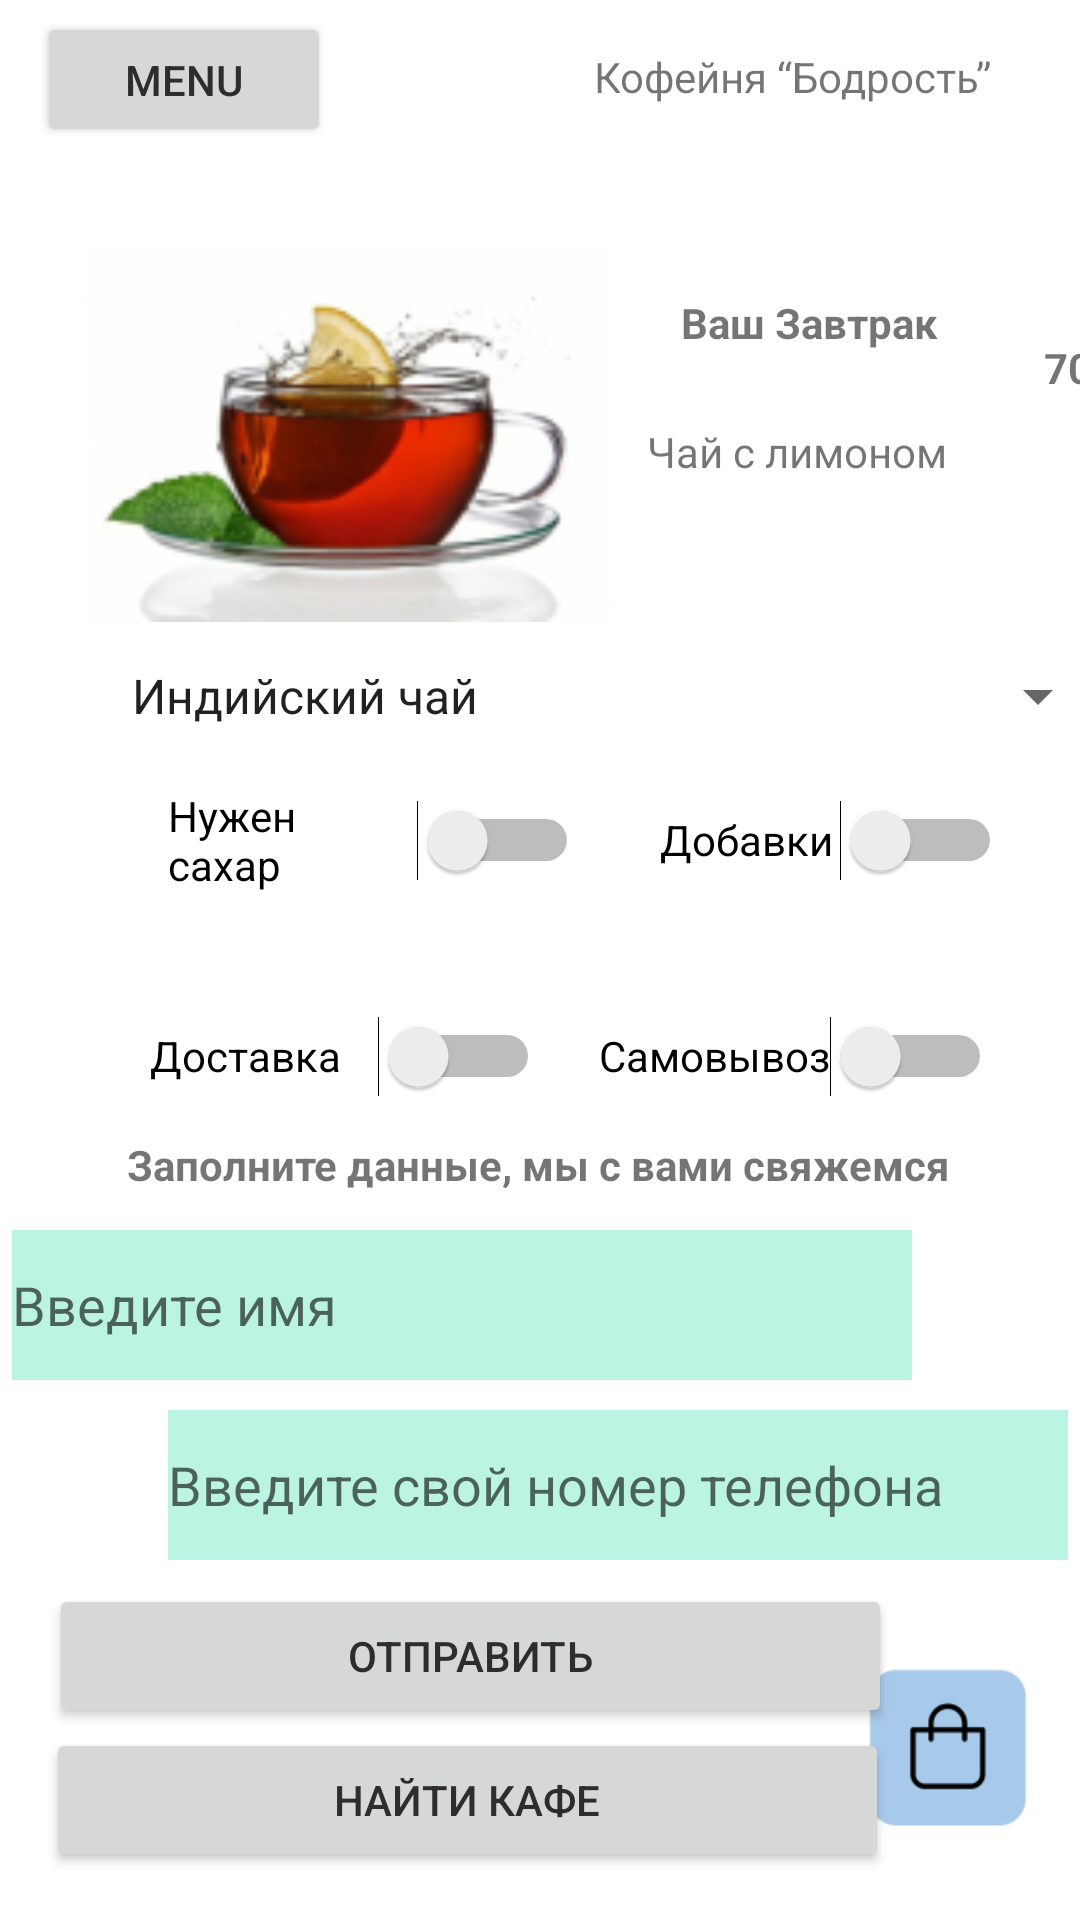

Layout XML and referenced resources for this Android screen:
<!-- AndroidManifest.xml: application theme Theme.PR26 -->
<!-- res/layout/activity_main4.xml -->
<?xml version="1.0" encoding="utf-8"?>
<androidx.constraintlayout.widget.ConstraintLayout xmlns:android="http://schemas.android.com/apk/res/android"
    xmlns:app="http://schemas.android.com/apk/res-auto"
    xmlns:tools="http://schemas.android.com/tools"
    android:layout_width="match_parent"
    android:layout_height="match_parent"
    tools:context=".MainActivity3">

    <ImageView
        android:id="@+id/imageView19"
        android:layout_width="56dp"
        android:layout_height="54dp"
        android:layout_marginTop="424dp"
        android:layout_marginEnd="16dp"
        app:layout_constraintEnd_toEndOf="parent"
        app:layout_constraintTop_toBottomOf="@+id/textView7"
        app:srcCompat="@drawable/buttonzakaz" />

    <TextView
        android:id="@+id/textView4"
        android:layout_width="146dp"
        android:layout_height="29dp"
        android:layout_marginTop="16dp"
        android:layout_marginEnd="16dp"
        android:text="Кофейня “Бодрость”"
        app:layout_constraintEnd_toEndOf="parent"
        app:layout_constraintTop_toTopOf="parent" />

    <Button
        android:id="@+id/button4"
        android:layout_width="98dp"
        android:layout_height="45dp"
        android:layout_marginTop="4dp"
        android:text="Menu"
        android:textColor="#2E2D2D"
        app:layout_constraintEnd_toEndOf="parent"
        app:layout_constraintHorizontal_bias="0.047"
        app:layout_constraintStart_toStartOf="parent"
        app:layout_constraintTop_toTopOf="parent" />

    <TextView
        android:id="@+id/textView5"
        android:layout_width="wrap_content"
        android:layout_height="wrap_content"
        android:text="Заполните данные, мы с вами свяжемся"
        android:textStyle="bold"
        app:layout_constraintBottom_toTopOf="@+id/editText2"
        app:layout_constraintEnd_toEndOf="parent"
        app:layout_constraintHorizontal_bias="0.496"
        app:layout_constraintStart_toStartOf="parent"
        app:layout_constraintTop_toBottomOf="@+id/spinner"
        app:layout_constraintVertical_bias="0.909" />

    <EditText
        android:id="@+id/editText2"
        android:layout_width="300dp"
        android:layout_height="50dp"
        android:layout_marginEnd="56dp"
        android:layout_marginBottom="180dp"
        android:background="#BBF4E3"
        android:hint="Введите имя"
        app:layout_constraintBottom_toBottomOf="parent"
        app:layout_constraintEnd_toEndOf="parent">

    </EditText>

    <EditText
        android:id="@+id/editText"
        android:layout_width="300dp"
        android:layout_height="50dp"
        android:layout_marginStart="56dp"
        android:layout_marginBottom="120dp"
        android:background="#BBF4E3"
        android:hint="Введите свой номер телефона"
        app:layout_constraintBottom_toBottomOf="parent"
        app:layout_constraintStart_toStartOf="parent">

    </EditText>

    <Button
        android:id="@+id/button3"
        android:layout_width="281dp"
        android:layout_height="48dp"
        android:layout_marginBottom="16dp"
        android:text="Найти кафе"
        android:textColor="#2E2D2D"
        app:layout_constraintBottom_toBottomOf="parent"
        app:layout_constraintEnd_toEndOf="parent"
        app:layout_constraintHorizontal_bias="0.192"
        app:layout_constraintStart_toStartOf="parent" />

    <Button
        android:id="@+id/button5"
        android:layout_width="281dp"
        android:layout_height="48dp"
        android:layout_marginBottom="64dp"
        android:text="Отправить"
        android:textColor="#2E2D2D"
        app:layout_constraintBottom_toBottomOf="parent"
        app:layout_constraintEnd_toEndOf="parent"
        app:layout_constraintHorizontal_bias="0.207"
        app:layout_constraintStart_toStartOf="parent" />

    <Switch
        android:id="@+id/switch2"
        android:layout_width="131dp"
        android:layout_height="48dp"
        android:layout_marginTop="24dp"
        android:text="Самовывоз"
        app:layout_constraintEnd_toEndOf="parent"
        app:layout_constraintHorizontal_bias="0.404"
        app:layout_constraintStart_toEndOf="@+id/switch1"
        app:layout_constraintTop_toBottomOf="@+id/switch3" />

    <Switch
        android:id="@+id/switch4"
        android:layout_width="137dp"
        android:layout_height="48dp"
        android:layout_marginStart="56dp"
        android:layout_marginBottom="340dp"
        android:text="Нужен сахар"
        app:layout_constraintBottom_toBottomOf="parent"
        app:layout_constraintStart_toStartOf="parent"
        app:layout_constraintTop_toBottomOf="@+id/spinner"
        app:layout_constraintVertical_bias="0.0" />

    <Switch
        android:id="@+id/switch3"
        android:layout_width="114dp"
        android:layout_height="48dp"
        android:layout_marginBottom="340dp"
        android:text="Добавки"
        app:layout_constraintBottom_toBottomOf="parent"
        app:layout_constraintEnd_toEndOf="parent"
        app:layout_constraintHorizontal_bias="0.509"
        app:layout_constraintStart_toEndOf="@+id/switch4"
        app:layout_constraintTop_toBottomOf="@+id/spinner"
        app:layout_constraintVertical_bias="0.0" />

    <Spinner
        android:id="@+id/spinner"
        android:layout_width="334dp"
        android:layout_height="48dp"
        android:layout_marginStart="36dp"
        android:layout_marginBottom="384dp"
        android:entries="@array/tea"
        app:layout_constraintBottom_toBottomOf="parent"
        app:layout_constraintStart_toStartOf="parent" />

    <Switch
        android:id="@+id/switch1"
        android:layout_width="130dp"
        android:layout_height="48dp"
        android:layout_marginTop="24dp"
        android:text="Доставка"
        app:layout_constraintEnd_toEndOf="parent"
        app:layout_constraintHorizontal_bias="0.217"
        app:layout_constraintStart_toStartOf="parent"
        app:layout_constraintTop_toBottomOf="@+id/switch4" />

    <TextView
        android:id="@+id/textView8"
        android:layout_width="wrap_content"
        android:layout_height="wrap_content"
        android:text="Ваш Завтрак"
        android:textStyle="bold"
        app:layout_constraintBottom_toBottomOf="parent"
        app:layout_constraintEnd_toEndOf="parent"
        app:layout_constraintHorizontal_bias="0.827"
        app:layout_constraintStart_toStartOf="parent"
        app:layout_constraintTop_toTopOf="parent"
        app:layout_constraintVertical_bias="0.158" />

    <TextView
        android:id="@+id/textView6"
        android:layout_width="wrap_content"
        android:layout_height="wrap_content"
        android:layout_marginTop="96dp"
        android:text="Чай с лимоном"
        app:layout_constraintEnd_toEndOf="parent"
        app:layout_constraintHorizontal_bias="0.829"
        app:layout_constraintStart_toStartOf="parent"
        app:layout_constraintTop_toBottomOf="@+id/textView4" />

    <ImageView
        android:id="@+id/imageView10"
        android:layout_width="176dp"
        android:layout_height="189dp"
        app:layout_constraintBottom_toBottomOf="parent"
        app:layout_constraintEnd_toEndOf="parent"
        app:layout_constraintHorizontal_bias="0.152"
        app:layout_constraintStart_toStartOf="parent"
        app:layout_constraintTop_toTopOf="parent"
        app:layout_constraintVertical_bias="0.111"
        app:srcCompat="@drawable/tea" />

    <TextView
        android:id="@+id/textView7"
        android:layout_width="wrap_content"
        android:layout_height="wrap_content"
        android:layout_marginStart="144dp"
        android:layout_marginBottom="508dp"
        android:text="70 р"
        android:textStyle="bold"
        app:layout_constraintBottom_toBottomOf="parent"
        app:layout_constraintStart_toEndOf="@+id/imageView10" />

</androidx.constraintlayout.widget.ConstraintLayout>
<!-- resources referenced by this layout -->
<resources>
  <string-array name="tea">
          <item>Индийский чай</item>
          <item>Чай Пуэр</item>
          <item>Чай с мятой</item>
          <item>Чай с мёдом и имберём</item>
      </string-array>
  <!-- drawable buttonzakaz: png bitmap (drawable, 2237 bytes) -->
  <!-- drawable tea: png bitmap (drawable-v24, 20076 bytes) -->
  <style name="Theme.PR26" parent="Theme.MaterialComponents.DayNight.DarkActionBar">
          
          <item name="colorPrimary">#A8CAEA</item>
          <item name="colorPrimaryVariant">@color/purple_700</item>
          <item name="colorOnPrimary">@color/white</item>
          
          <item name="colorSecondary">@color/teal_200</item>
          <item name="colorSecondaryVariant">@color/teal_700</item>
          <item name="colorOnSecondary">@color/black</item>
          
          <item name="android:statusBarColor">?attr/colorPrimaryVariant</item>
          
      </style>
  <!-- not gathered from this repository: default colours our renderer supplied (Android Studio template values) -->
  <color name="purple_700">#FF3700B3</color>
  <color name="teal_200">#FF03DAC5</color>
  <color name="teal_700">#FF018786</color>
  <color name="black">#FF000000</color>
  <color name="white">#FFFFFFFF</color>
</resources>
